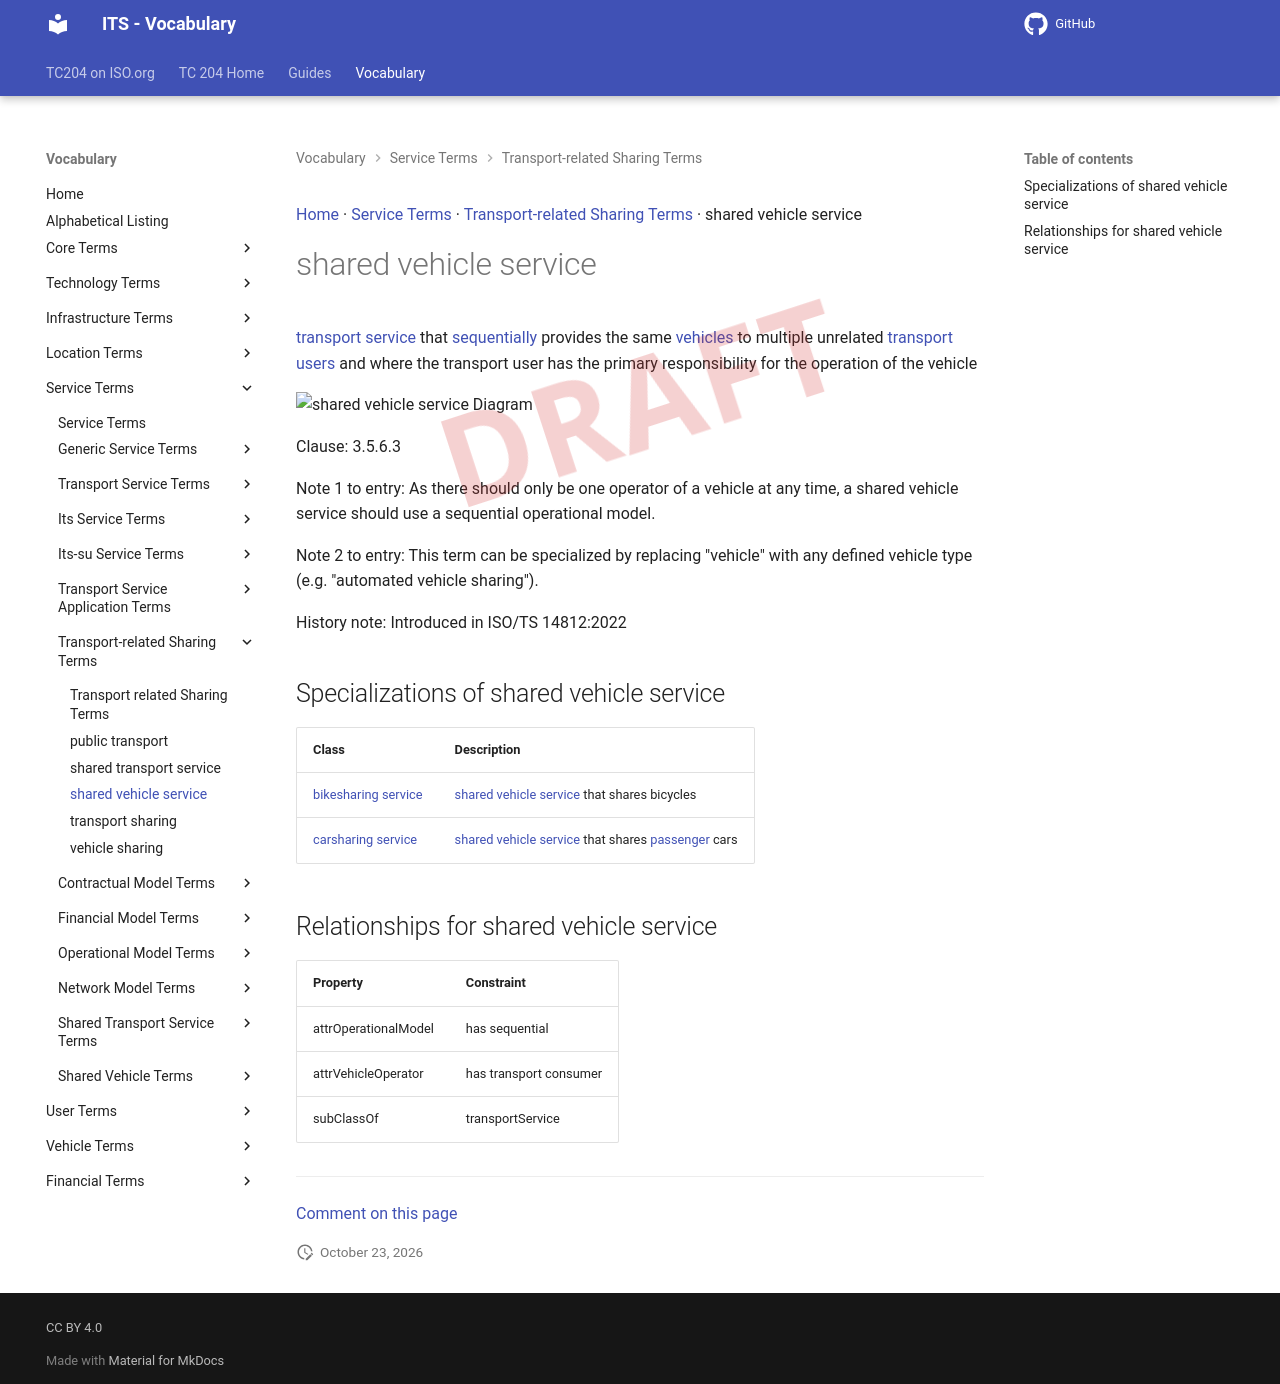

repository: ISO-TC204/iso14812 · page: v1.1.2-alpha.5/terms/shared vehicle service/index.html · generator: mkdocs

[Home](../index.md) · [Service Terms](groups/Service Terms.md) · [Transport-related Sharing Terms](patterns/Transport-related Sharing Terms.md) · shared vehicle service

# shared vehicle service

<div class="draft4-watermark" aria-hidden="true"></div>

[transport service](transport service.md) that [sequentially](sequential.md) provides the same [vehicles](vehicle.md) to multiple unrelated [transport users](transport user.md) and where the transport user has the primary responsibility for the operation of the vehicle

<object type="image/svg+xml" data="../../diagrams/shared vehicle service.dot.svg">
    <img alt="shared vehicle service Diagram" src="../../diagrams/shared vehicle service.dot.png" /> <!-- Fallback for non-SVG browsers -->
</object>

Clause: 3.5.6.3

Note 1 to entry: As there should only be one operator of a vehicle at any time, a shared vehicle service should use a sequential operational model.

Note 2 to entry: This term can be specialized by replacing "vehicle" with any defined vehicle type (e.g. "automated vehicle sharing").

History note: Introduced in ISO/TS 14812:2022

## Specializations of shared vehicle service

| Class | Description |
| --- | --- |
| [bikesharing service](bikesharing service.md) | [shared vehicle service](shared vehicle service.md) that shares bicycles |
| [carsharing service](carsharing service.md) | [shared vehicle service](shared vehicle service.md) that shares [passenger](passenger.md) cars |

## Relationships for shared vehicle service

| Property | Constraint |
| --- | --- |
| attrOperationalModel | has sequential |
| attrVehicleOperator | has transport consumer |
| subClassOf | transportService |


---

[Comment on this page](https://github.com/ISO-TC204/iso14812/issues/new?template=page-feedback.yml&title=%5BPage+feedback%5D+shared+vehicle+service&page-title=shared+vehicle+service&page-path=terms%2Fshared+vehicle+service.md)
